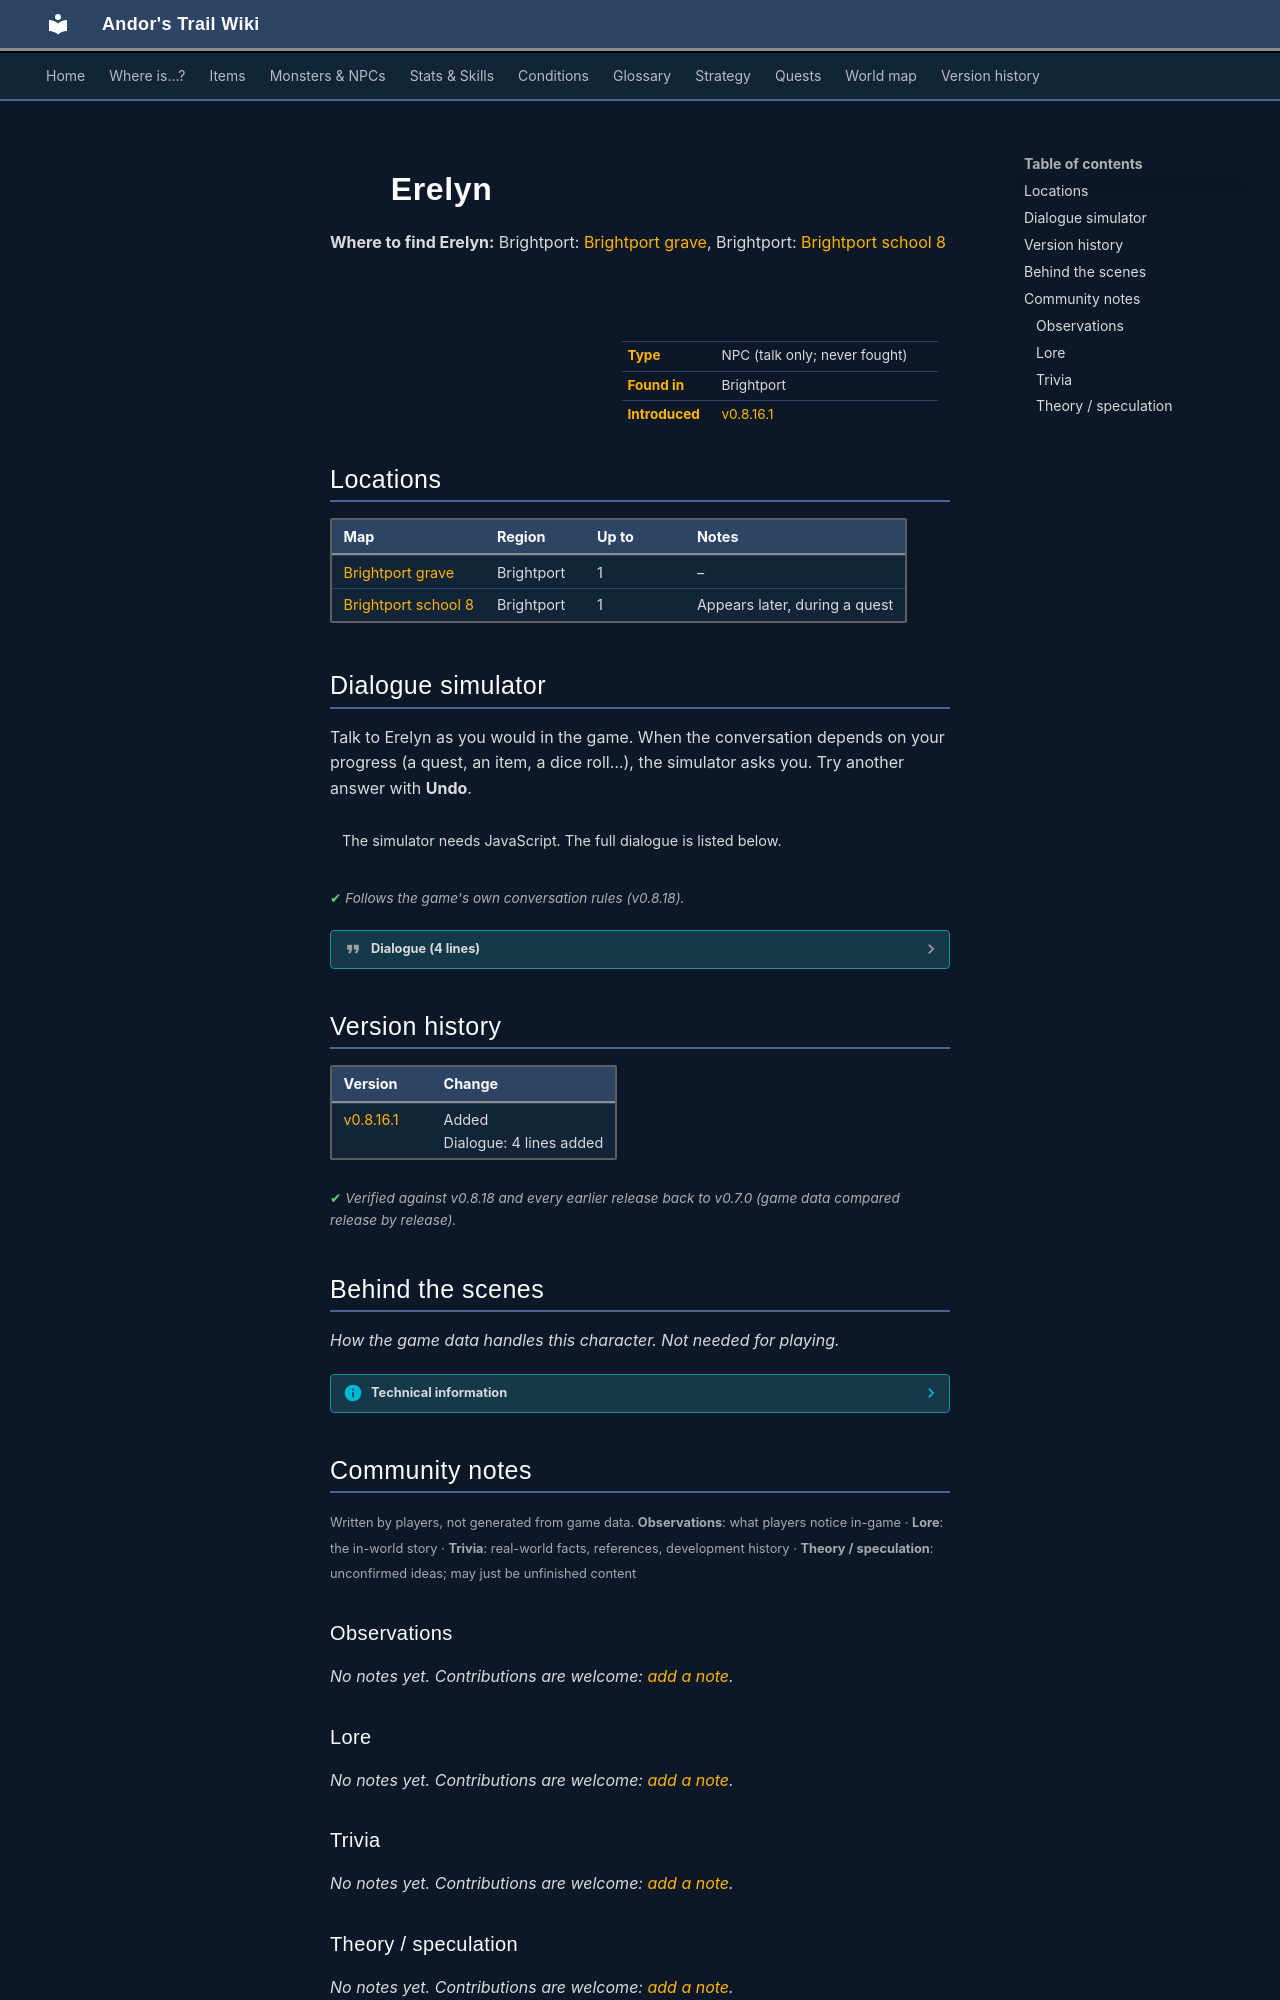

repository: asdfghjkl628/Andor-s-Trail-Wikiiii · page: monsters/brightport_studentghost/index.html · generator: mkdocs

---
description: "Erelyn is a non-player character (NPC) in Andor's Trail, found in Brightport."
---

# ![](../assets/icons/monsters/monsters_ld1_36.png){ .sprite } Erelyn

**Where to find Erelyn:** Brightport: [Brightport grave](../maps/brightport_grave.md#pin-npc-brightport_studentghost), Brightport: [Brightport school 8](../maps/brightport_school8.md#pin-npc-brightport_studentghost)

<div class="infobox" markdown>

<p class="ib-img"><img class="sprite" src="../../assets/icons/monsters/monsters_ld1_36.png" alt=""></p>

| | |
|---|---|
| **Type** | NPC (talk only; never fought) |
| **Found in** | Brightport |
| **Introduced** | [v0.8.16.1](../versions/0.8.16.1.md) |

</div>

## Locations

| Map | Region | Up to | Notes |
|---|---|---|---|
| [Brightport grave](../maps/brightport_grave.md) | Brightport | 1 | – |
| [Brightport school 8](../maps/brightport_school8.md) | Brightport | 1 | Appears later, during a quest |

## Dialogue simulator

Talk to Erelyn as you would in the game. When the conversation depends on your progress (a quest, an item, a dice roll…), the simulator asks you. Try another answer with **Undo**.

<div class="dlg-sim" data-src="../../assets/dialogue/brightport_studentghost_selector.json" data-npc="Erelyn" markdown="0"><noscript>The simulator needs JavaScript. The full dialogue is listed below.</noscript></div>

<p class="verified">Follows the game's own conversation rules (v0.8.18).</p>

??? quote "Dialogue (4 lines)"

    *Exactly as in the game files. Each line appears once; links jump to where a choice leads.*

    <span id="d-brightport_studentghost_selector"></span>**`brightport_studentghost_selector`** *(silent check: the first matching branch below is taken)*

    - Next *(if NOT reached stage 238 of [Brightport story flags (hidden flag)](../quests/brightport_nondisplay.md#stage-238))* → [brightport_studentghost_1](#d-brightport_studentghost_1)
    - Next → [brightport_studentghost_2](#d-brightport_studentghost_2)

    <span id="d-brightport_studentghost_1"></span>**`brightport_studentghost_1`** Erelyn: “Eek!”

    - Next → [brightport_studentghost2](#d-brightport_studentghost2)

    <span id="d-brightport_studentghost_2"></span>**`brightport_studentghost_2`** Erelyn: “Thank the Shadow you were there to save us. Mom always told me to never go grave robbing.”


    <span id="d-brightport_studentghost2"></span>**`brightport_studentghost2`** [Dummy NPC](../monsters/none.md): “The kid seems too shocked to move.”




## Version history

| Version | Change |
|---|---|
| [v0.8.16.1](../versions/0.8.16.1.md) | Added<br>Dialogue: 4 lines added |

<p class="verified">Verified against v0.8.18 and every earlier release back to v0.7.0 (game data compared release by release).</p>


## Behind the scenes

*How the game data handles this character. Not needed for playing.*

??? info "Technical information"

    | | |
    |---|---|
    | Entry ID | `brightport_studentghost` |
    | Type (wiki) | NPC |
    | Spawn group | `brightport_studentghost` |
    | Loot table | – |
    | Conversation | `brightport_studentghost_selector` |
    | Faction | – |
    | Movement | – |
    | Icon | `monsters_ld1:36` |
    | Defined in | `res/raw/monsterlist_brightport.json` |

    Raw data:

    ```json
    {
     "id": "brightport_studentghost",
     "name": "Erelyn",
     "iconID": "monsters_ld1:36",
     "phraseID": "brightport_studentghost_selector"
    }
    ```


## Community notes

<small>Written by players, not generated from game data. **Observations**: what players notice in-game · **Lore**: the in-world story · **Trivia**: real-world facts, references, development history · **Theory / speculation**: unconfirmed ideas; may just be unfinished content</small>

### Observations

*No notes yet. Contributions are welcome: [add a note](https://github.com/asdfghjkl628/Andor-s-Trail-Wikiiii/new/main/notes/monsters?filename=brightport_studentghost.md&value=%23%23%20Observations%0A%0A%3C%21--%20what%20players%20notice%20in-game%20--%3E%0A%0A%23%23%20Lore%0A%0A%3C%21--%20the%20in-world%20story%20--%3E%0A%0A%23%23%20Trivia%0A%0A%3C%21--%20real-world%20facts%2C%20references%2C%20development%20history%20--%3E%0A%0A%23%23%20Theory%20/%20speculation%0A%0A%3C%21--%20unconfirmed%20ideas%3B%20may%20just%20be%20unfinished%20content%20--%3E%0A).*

### Lore

*No notes yet. Contributions are welcome: [add a note](https://github.com/asdfghjkl628/Andor-s-Trail-Wikiiii/new/main/notes/monsters?filename=brightport_studentghost.md&value=%23%23%20Observations%0A%0A%3C%21--%20what%20players%20notice%20in-game%20--%3E%0A%0A%23%23%20Lore%0A%0A%3C%21--%20the%20in-world%20story%20--%3E%0A%0A%23%23%20Trivia%0A%0A%3C%21--%20real-world%20facts%2C%20references%2C%20development%20history%20--%3E%0A%0A%23%23%20Theory%20/%20speculation%0A%0A%3C%21--%20unconfirmed%20ideas%3B%20may%20just%20be%20unfinished%20content%20--%3E%0A).*

### Trivia

*No notes yet. Contributions are welcome: [add a note](https://github.com/asdfghjkl628/Andor-s-Trail-Wikiiii/new/main/notes/monsters?filename=brightport_studentghost.md&value=%23%23%20Observations%0A%0A%3C%21--%20what%20players%20notice%20in-game%20--%3E%0A%0A%23%23%20Lore%0A%0A%3C%21--%20the%20in-world%20story%20--%3E%0A%0A%23%23%20Trivia%0A%0A%3C%21--%20real-world%20facts%2C%20references%2C%20development%20history%20--%3E%0A%0A%23%23%20Theory%20/%20speculation%0A%0A%3C%21--%20unconfirmed%20ideas%3B%20may%20just%20be%20unfinished%20content%20--%3E%0A).*
